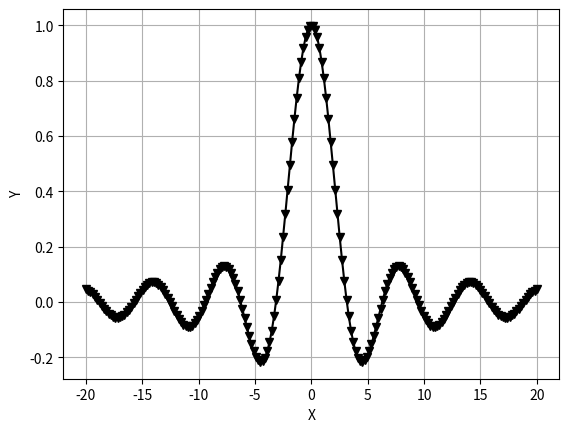

Recreate this plot in Python.
# Добвляем метки к осям
import matplotlib.pyplot as plt
import numpy as np


def func(x):
    """
    sinc(x)
    """
    return np.sin(x) / x if x != 0 else 1.0


if __name__ == "__main__":
    xmin = -20.0
    xmax = 20.0
    count = 200

    xdata = np.linspace(xmin, xmax, count)
    ydata = [func(x) for x in xdata]

    # plt.plot(xdata, ydata, "--k")
    # plt.plot(xdata, ydata, ":r")
    # plt.plot(xdata, ydata, "ok")
    # plt.plot(xdata, ydata, "-ok")
    # plt.plot(xdata, ydata, "-xk")
    plt.plot(xdata, ydata, "-vk")

    plt.grid()
    plt.xlabel("X")
    plt.ylabel("Y")

    plt.show()
